Run: headless pygame with SDL's dummy video driver; simulated clock (each Clock.tick advances the game by its frame time, no real sleeping); random seed 0; keys injected as events and as key.get_pressed() state; no mouse input.
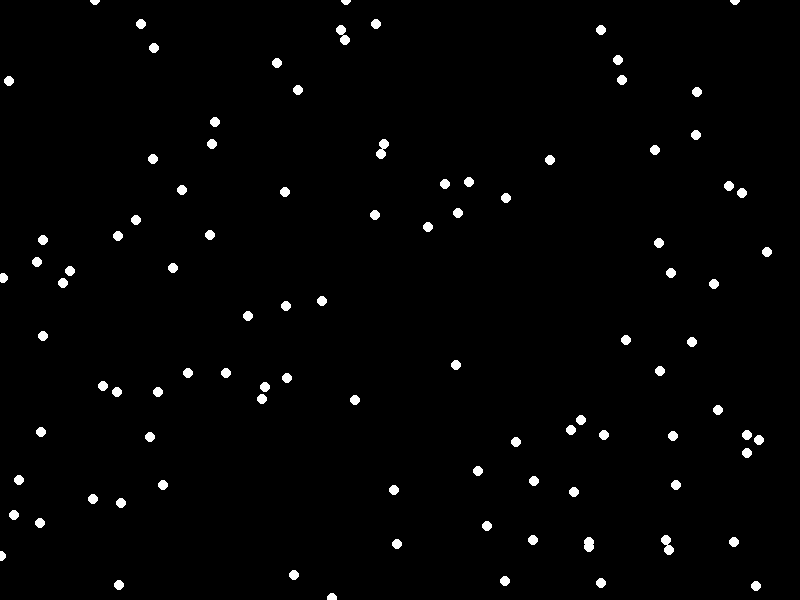
Frame 1 of 4 · flips 1–60 · no input
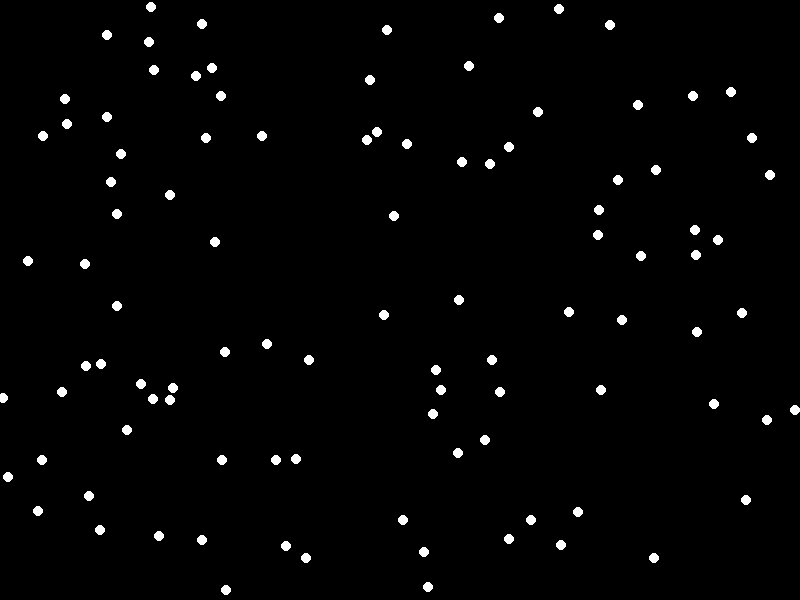
Frame 2 of 4 · flips 61–180 · tapped SPACE, RETURN · held RIGHT (→), D
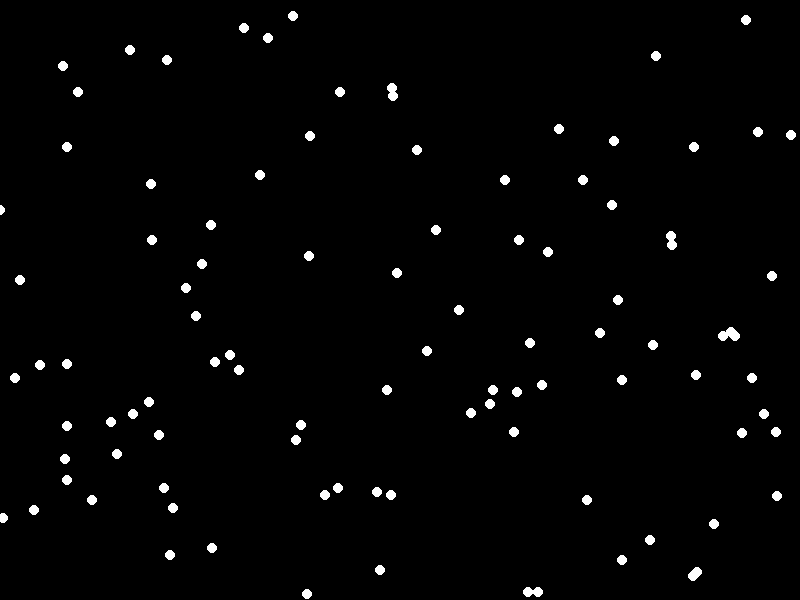
Frame 3 of 4 · flips 181–300 · held DOWN (↓), S
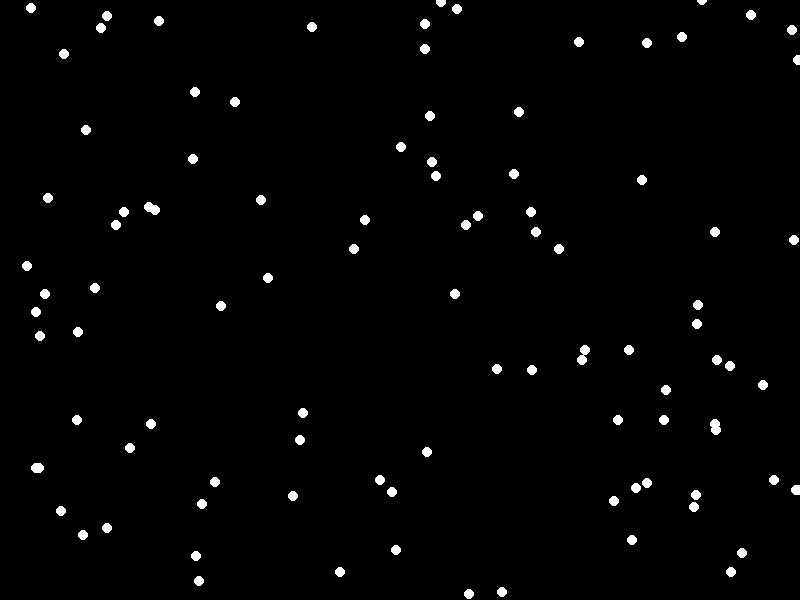
Frame 4 of 4 · flips 301–420 · held LEFT (←), A, UP (↑), W

The pygame program that drew these frames:

import pygame
import sys
import random
from typing import List, Tuple, Union

def initialize_snowflakes(num_snowflakes: int, width: int, height: int) -> List[List[int]]:
    """
    Initialize a list of snowflakes with random positions and speeds.

    Parameters:
    - num_snowflakes (int): Number of snowflakes to create.
    - width (int): Width of the screen.
    - height (int): Height of the screen.

    Returns:
    - List[List[int]]: A list containing snowflake information [x, y, speed].
    """
    snowflakes = []
    for _ in range(num_snowflakes):
        x = random.randint(0, width)
        y = random.randint(0, height)
        speed = random.randint(1, 10)
        snowflakes.append([x, y, speed])
    return snowflakes

def update_snowflakes(snowflakes: List[List[int]], width: int, height: int) -> None:
    """
    Update the positions of snowflakes and reset if they go below the screen.

    Parameters:
    - snowflakes (List[List[int]]): List containing snowflake information [x, y, speed].
    - height (int): Height of the screen.
    """
    for i in range(len(snowflakes)):
        snowflakes[i][1] += snowflakes[i][2]

        # If a snowflake goes below the screen, reset its position
        if snowflakes[i][1] > height:
            snowflakes[i][1] = 0
            snowflakes[i][0] = random.randint(0, width)

def draw_snowflakes(display_surface: pygame.surface.Surface, snowflakes: List[List[int]]) -> None:
    """
    Draw snowflakes on the screen.

    Parameters:
    - display_surface (pygame.surface.Surface): Pygame surface to draw on.
    - snowflakes (List[List[int]]): List containing snowflake information [x, y, speed].
    """
    white = (255, 255, 255)
    for snowflake in snowflakes:
        pygame.draw.circle(display_surface, white, (snowflake[0], int(snowflake[1])), 5)


def main():
    # Initialize Pygame
    pygame.init()

    # Set up display
    width, height = 800, 600
    screen = pygame.display.set_mode((width, height))
    pygame.display.set_caption("Snowfall")

    # Create snowflakes
    num_snowflakes = 100
    snowflakes = initialize_snowflakes(num_snowflakes, width, height)

    # Main game loop
    while True:
        for event in pygame.event.get():
            if event.type == pygame.QUIT:
                pygame.quit()
                sys.exit()

        # Update snowflakes' positions
        update_snowflakes(snowflakes, width, height)

        # Draw background
        screen.fill((0, 0, 0))  # Black background

        # Draw snowflakes
        draw_snowflakes(screen, snowflakes)

        # Update display
        pygame.display.flip()

        # Control the frame rate
        pygame.time.Clock().tick(30)

if __name__ == "__main__":
    main()
